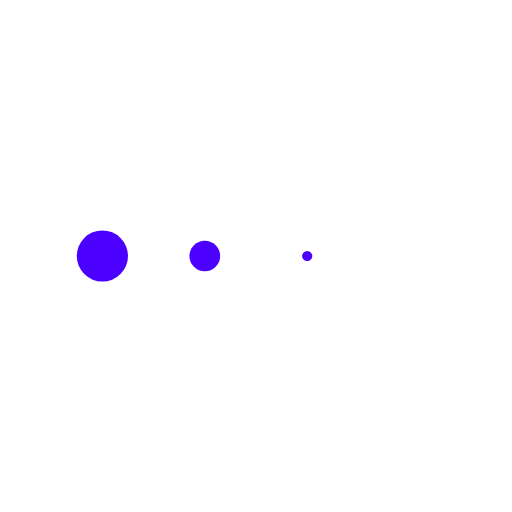
t = 0.00 s
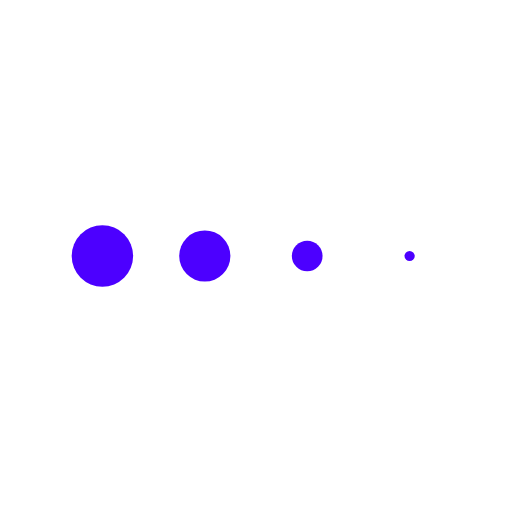
t = 0.13 s
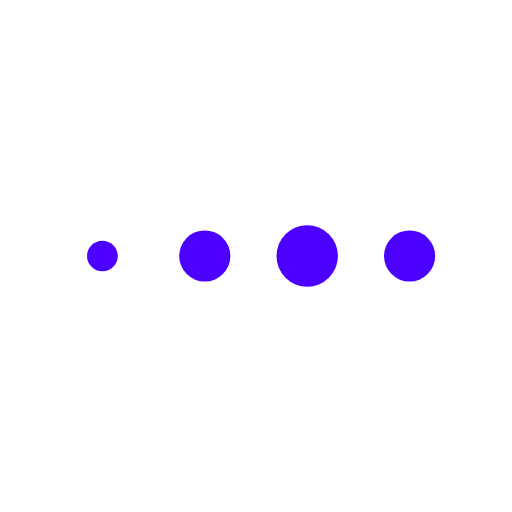
t = 0.38 s
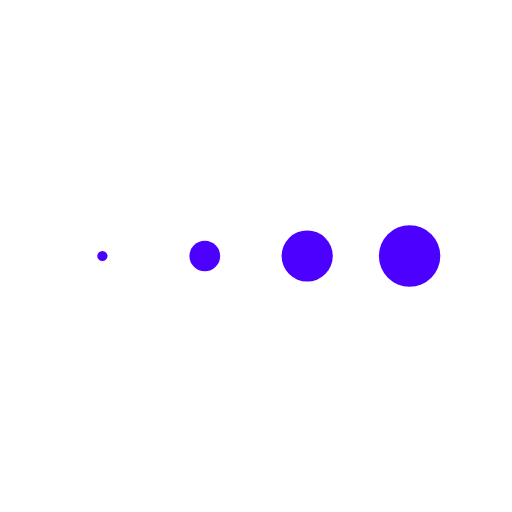
t = 0.50 s
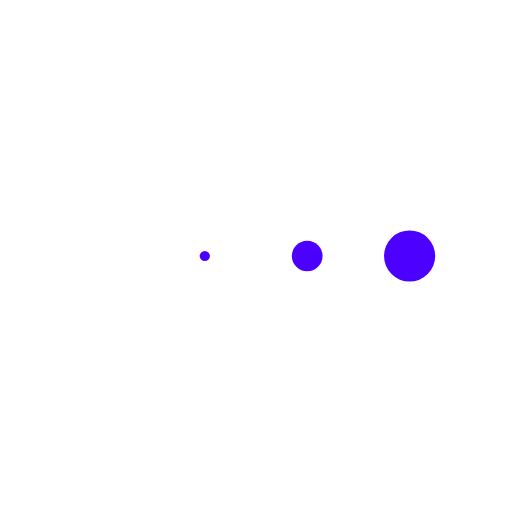
t = 0.63 s
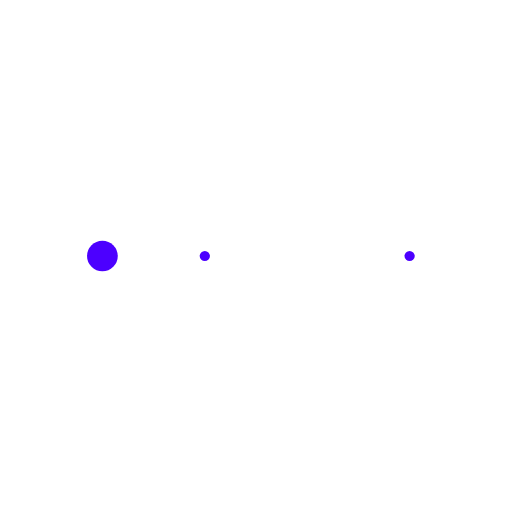
t = 0.88 s

The animated SVG that drew these frames (rendered in a browser with its animation timeline set to each time). Animation: 4 SMIL elements (animateTransform=4); one cycle of 1.00 s, repeats indefinitely.

<svg xmlns="http://www.w3.org/2000/svg" xmlns:xlink="http://www.w3.org/1999/xlink" viewBox="0 0 100 100" preserveAspectRatio="xMidYMid">
<g transform="translate(20 50)">
<circle cx="0" cy="0" r="6" fill="#4c00ff">
  <animateTransform attributeName="transform" type="scale" begin="-0.375s" calcMode="spline" keySplines="0.3 0 0.7 1;0.3 0 0.7 1" values="0;1;0" keyTimes="0;0.5;1" dur="1s" repeatCount="indefinite"></animateTransform>
</circle>
</g><g transform="translate(40 50)">
<circle cx="0" cy="0" r="6" fill="#4c00ff">
  <animateTransform attributeName="transform" type="scale" begin="-0.25s" calcMode="spline" keySplines="0.3 0 0.7 1;0.3 0 0.7 1" values="0;1;0" keyTimes="0;0.5;1" dur="1s" repeatCount="indefinite"></animateTransform>
</circle>
</g><g transform="translate(60 50)">
<circle cx="0" cy="0" r="6" fill="#4c00ff">
  <animateTransform attributeName="transform" type="scale" begin="-0.125s" calcMode="spline" keySplines="0.3 0 0.7 1;0.3 0 0.7 1" values="0;1;0" keyTimes="0;0.5;1" dur="1s" repeatCount="indefinite"></animateTransform>
</circle>
</g><g transform="translate(80 50)">
<circle cx="0" cy="0" r="6" fill="#4c00ff">
  <animateTransform attributeName="transform" type="scale" begin="0s" calcMode="spline" keySplines="0.3 0 0.7 1;0.3 0 0.7 1" values="0;1;0" keyTimes="0;0.5;1" dur="1s" repeatCount="indefinite"></animateTransform>
</circle>
</g>
</svg>
